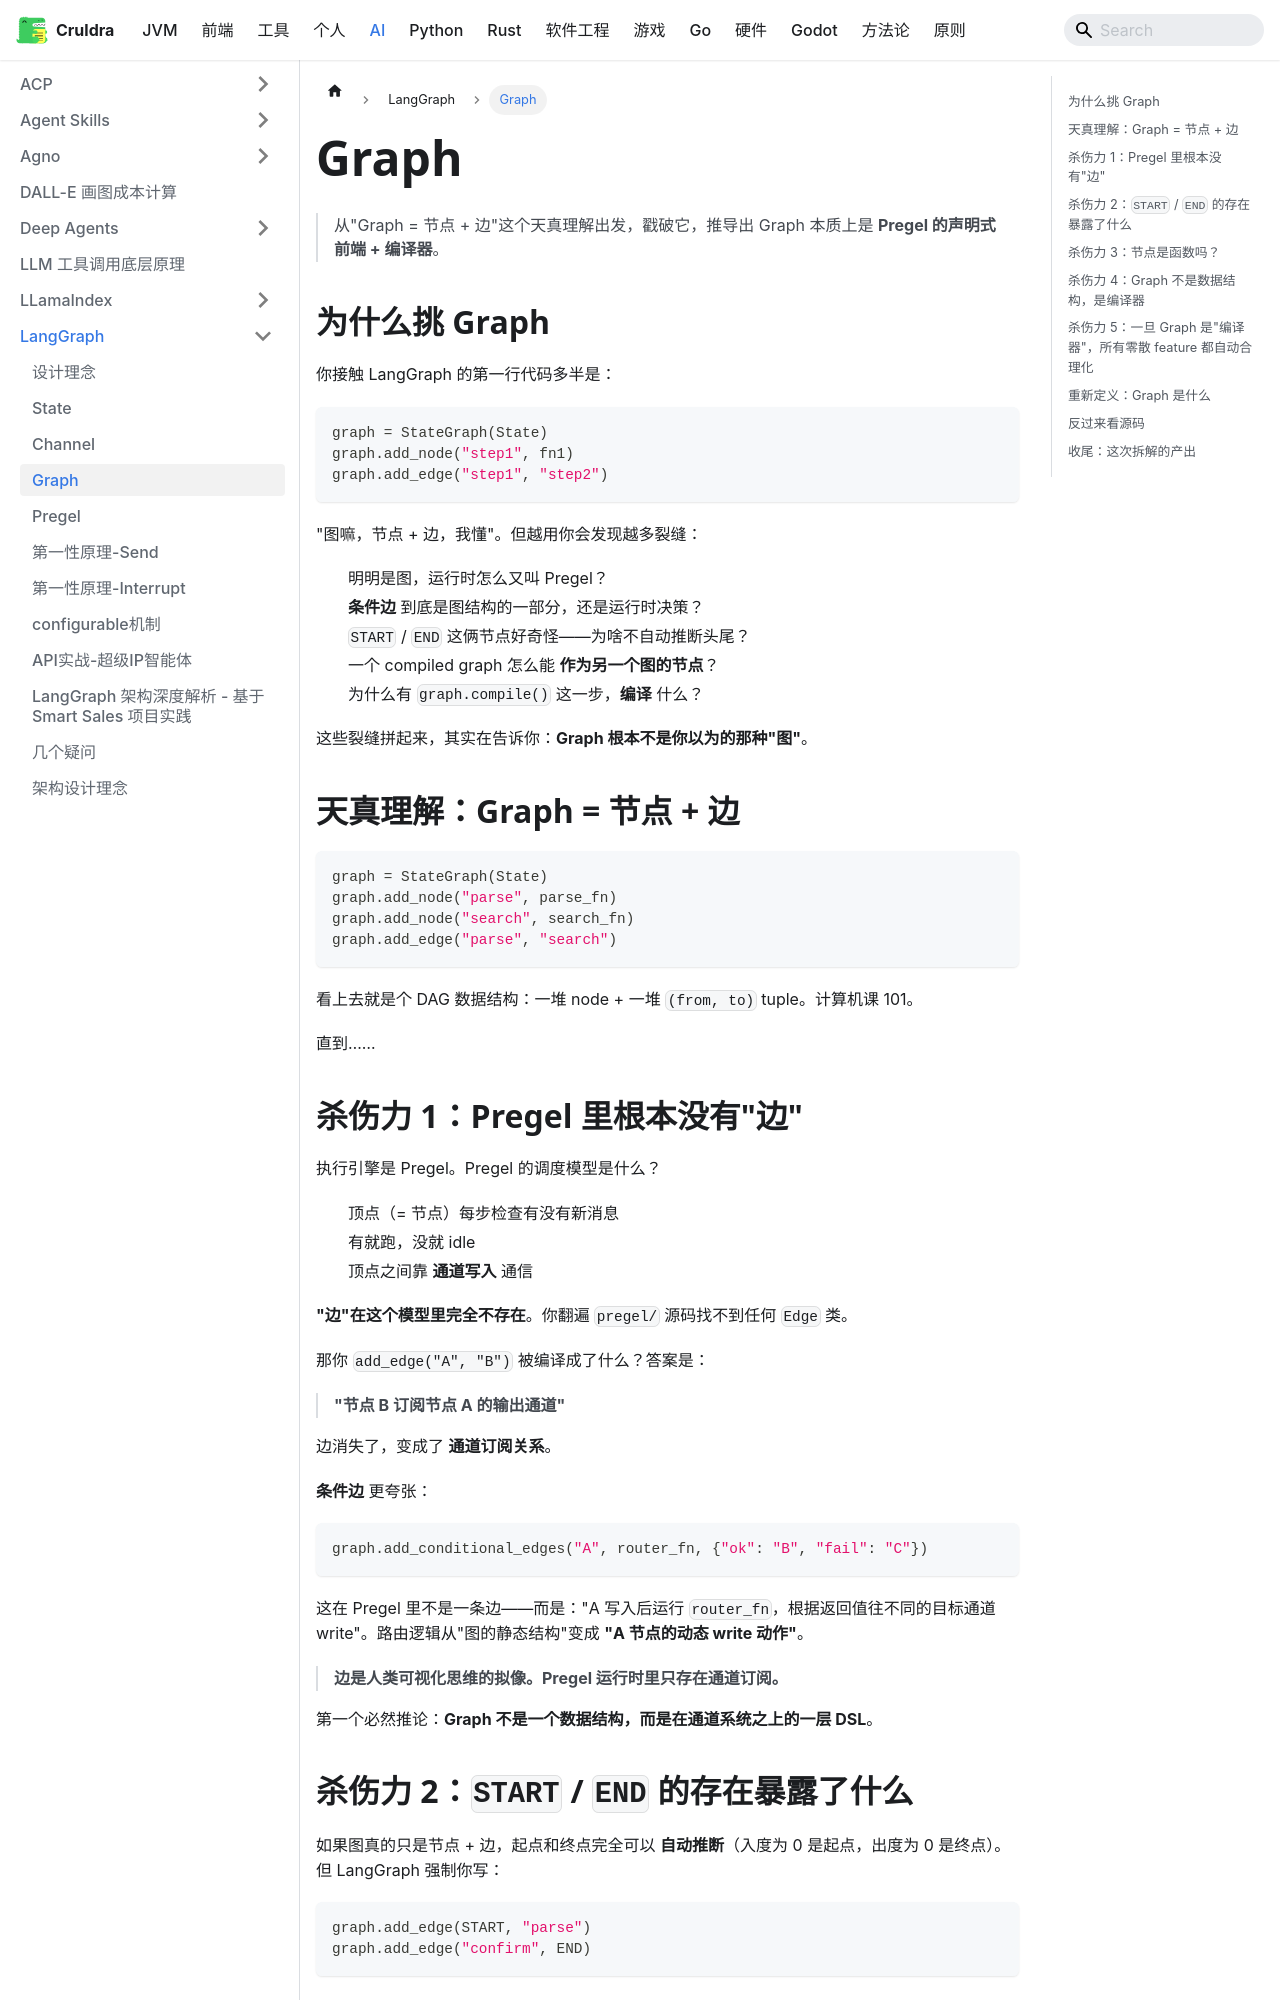

repository: cruldra/notes3 · page: docs/AI/LangGraph/Graph.html · generator: docusaurus

---
sidebar_position: 4
---
> 从"Graph = 节点 + 边"这个天真理解出发，戳破它，推导出 Graph 本质上是 **Pregel 的声明式前端 + 编译器**。

## 为什么挑 Graph

你接触 LangGraph 的第一行代码多半是：

```python
graph = StateGraph(State)
graph.add_node("step1", fn1)
graph.add_edge("step1", "step2")
```

"图嘛，节点 + 边，我懂"。但越用你会发现越多裂缝：

- 明明是图，运行时怎么又叫 Pregel？
- **条件边** 到底是图结构的一部分，还是运行时决策？
- `START` / `END` 这俩节点好奇怪——为啥不自动推断头尾？
- 一个 compiled graph 怎么能 **作为另一个图的节点**？
- 为什么有 `graph.compile()` 这一步，**编译** 什么？

这些裂缝拼起来，其实在告诉你：**Graph 根本不是你以为的那种"图"**。

## 天真理解：Graph = 节点 + 边

```python
graph = StateGraph(State)
graph.add_node("parse", parse_fn)
graph.add_node("search", search_fn)
graph.add_edge("parse", "search")
```

看上去就是个 DAG 数据结构：一堆 node + 一堆 `(from, to)` tuple。计算机课 101。

直到……

## 杀伤力 1：Pregel 里根本没有"边"

执行引擎是 Pregel。Pregel 的调度模型是什么？

- 顶点（= 节点）每步检查有没有新消息
- 有就跑，没就 idle
- 顶点之间靠 **通道写入** 通信

**"边"在这个模型里完全不存在**。你翻遍 `pregel/` 源码找不到任何 `Edge` 类。

那你 `add_edge("A", "B")` 被编译成了什么？答案是：

> **"节点 B 订阅节点 A 的输出通道"**

边消失了，变成了 **通道订阅关系**。

**条件边** 更夸张：

```python
graph.add_conditional_edges("A", router_fn, {"ok": "B", "fail": "C"})
```

这在 Pregel 里不是一条边——而是："A 写入后运行 `router_fn`，根据返回值往不同的目标通道 write"。路由逻辑从"图的静态结构"变成 **"A 节点的动态 write 动作"**。

> **边是人类可视化思维的拟像。Pregel 运行时里只存在通道订阅。**

第一个必然推论：**Graph 不是一个数据结构，而是在通道系统之上的一层 DSL**。
